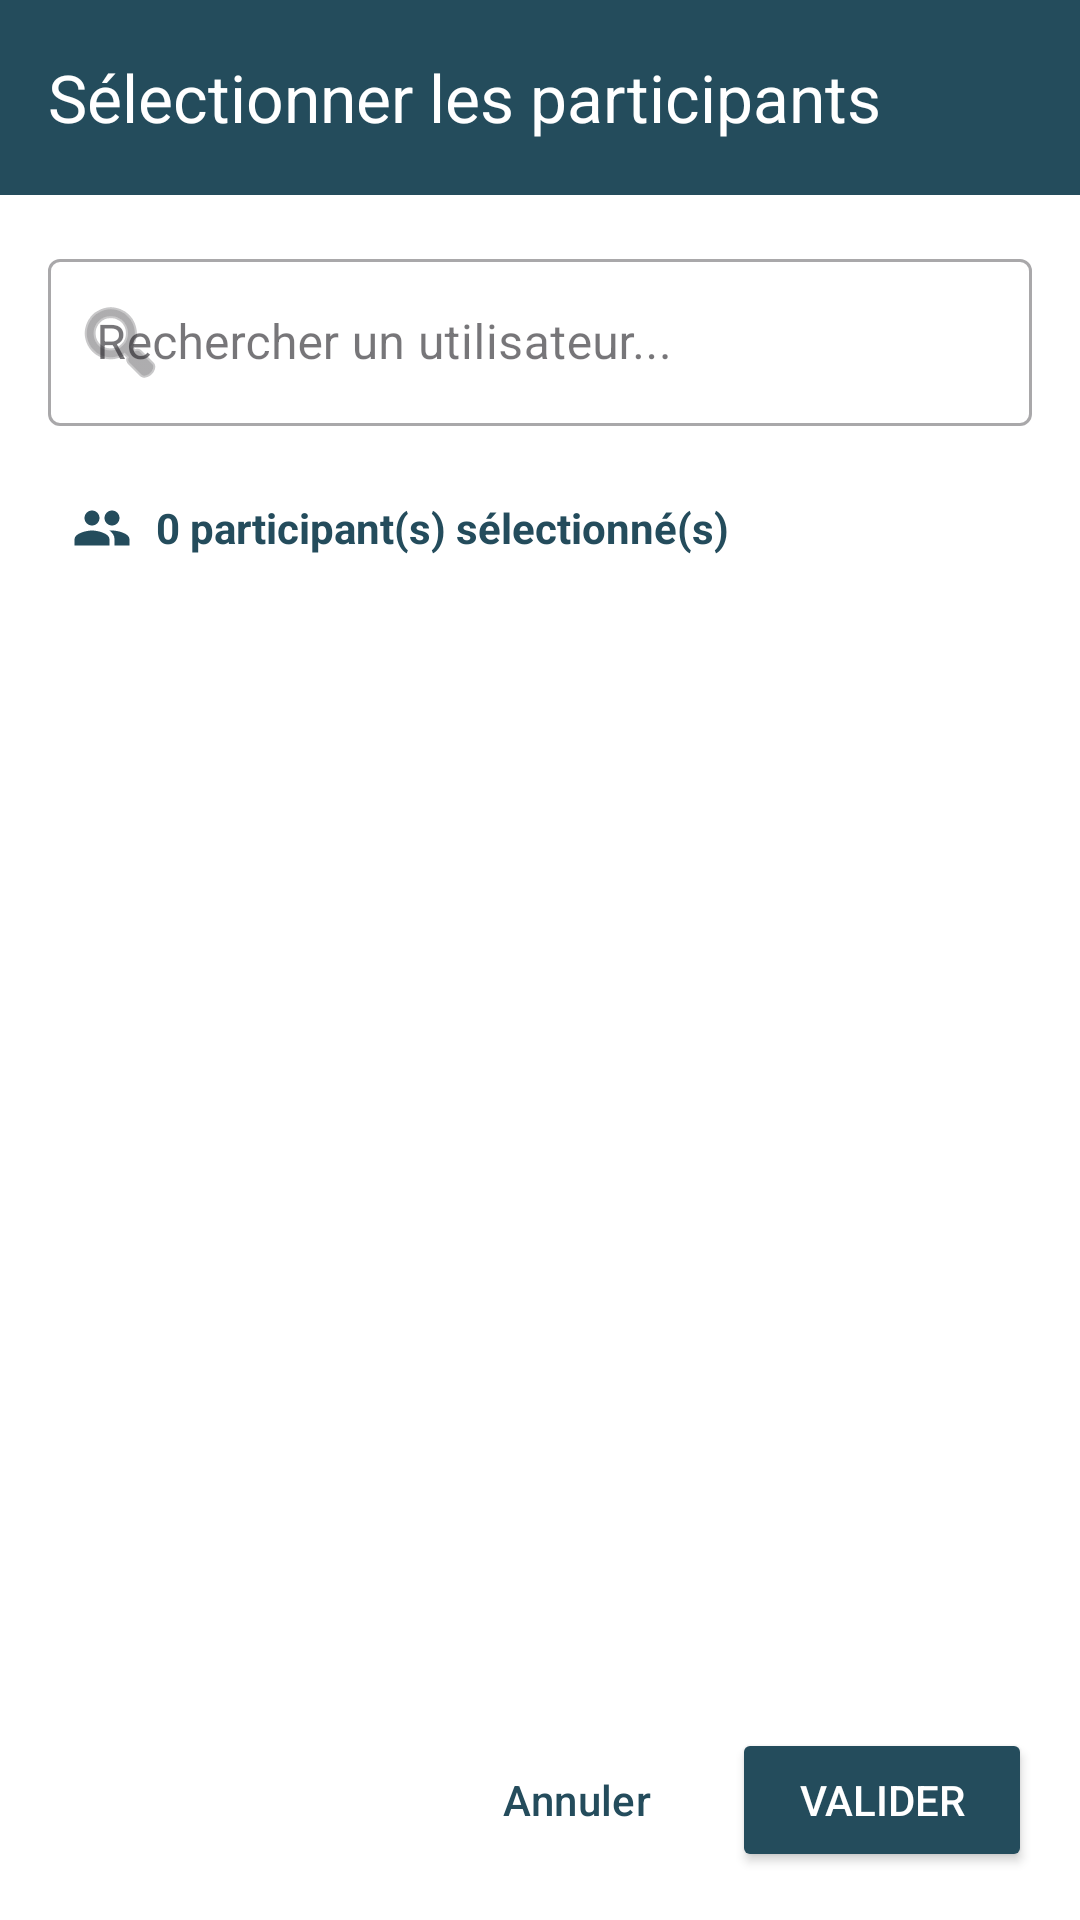

Android layout source for this screen:
<!-- AndroidManifest.xml: application theme Theme.ChurchApp -->
<!-- res/layout/activity_user_selection.xml -->
<?xml version="1.0" encoding="utf-8"?>
<LinearLayout xmlns:android="http://schemas.android.com/apk/res/android"
    xmlns:app="http://schemas.android.com/apk/res-auto"
    android:layout_width="match_parent"
    android:layout_height="match_parent"
    android:background="@color/white"
    android:orientation="vertical">

    
    <androidx.appcompat.widget.Toolbar
        android:id="@+id/toolbar"
        android:layout_width="match_parent"
        android:layout_height="65dp"
        android:background="@color/colorPrimary"
        android:minHeight="?attr/actionBarSize"
        app:navigationIcon="@drawable/ic_arrow_back_white"
        app:title="Sélectionner les participants"
        app:titleTextColor="@color/white" />

    
    <LinearLayout
        android:layout_width="match_parent"
        android:layout_height="match_parent"
        android:orientation="vertical"
        android:padding="16dp">

        
        <com.google.android.material.textfield.TextInputLayout
            android:id="@+id/til_search"
            android:layout_width="match_parent"
            android:layout_height="wrap_content"
            android:layout_marginBottom="16dp"
            app:startIconDrawable="@android:drawable/ic_menu_search"
            app:endIconMode="clear_text"
            style="@style/Widget.MaterialComponents.TextInputLayout.OutlinedBox">

            <com.google.android.material.textfield.TextInputEditText
                android:id="@+id/et_search_users"
                android:layout_width="match_parent"
                android:layout_height="wrap_content"
                android:hint="Rechercher un utilisateur..."
                android:inputType="text"
                android:imeOptions="actionSearch"
                android:textSize="16sp" />

        </com.google.android.material.textfield.TextInputLayout>

        
        <LinearLayout
            android:layout_width="match_parent"
            android:layout_height="wrap_content"
            android:orientation="horizontal"
            android:gravity="center_vertical"
            android:layout_marginBottom="8dp"
            android:padding="8dp"
            android:background="@drawable/selection_counter_background">

            <ImageView
                android:layout_width="20dp"
                android:layout_height="20dp"
                android:layout_marginEnd="8dp"
                android:src="@drawable/ic_people_white"
                app:tint="@color/colorPrimary" />

            <TextView
                android:id="@+id/tv_selected_count"
                android:layout_width="0dp"
                android:layout_height="wrap_content"
                android:layout_weight="1"
                android:text="0 participant(s) sélectionné(s)"
                android:textSize="14sp"
                android:textColor="@color/colorPrimary"
                android:textStyle="bold" />

            <TextView
                android:id="@+id/tv_clear_selection"
                android:layout_width="wrap_content"
                android:layout_height="wrap_content"
                android:text="Tout désélectionner"
                android:textSize="12sp"
                android:textColor="@color/colorAccent"
                android:padding="4dp"
                android:background="?android:attr/selectableItemBackgroundBorderless"
                android:visibility="gone" />

        </LinearLayout>

        
        <androidx.recyclerview.widget.RecyclerView
            android:id="@+id/rv_users"
            android:layout_width="match_parent"
            android:layout_height="0dp"
            android:layout_weight="1"
            android:scrollbars="vertical"
            android:clipToPadding="false"
            android:paddingBottom="8dp" />

        
        <LinearLayout
            android:id="@+id/layout_no_users"
            android:layout_width="match_parent"
            android:layout_height="0dp"
            android:layout_weight="1"
            android:orientation="vertical"
            android:gravity="center"
            android:visibility="gone">

            <ImageView
                android:layout_width="64dp"
                android:layout_height="64dp"
                android:layout_marginBottom="16dp"
                android:src="@drawable/ic_people_white"
                app:tint="#CCCCCC" />

            <TextView
                android:layout_width="wrap_content"
                android:layout_height="wrap_content"
                android:text="Aucun utilisateur trouvé"
                android:textSize="16sp"
                android:textColor="#666666"
                android:layout_marginBottom="8dp" />

            <TextView
                android:layout_width="wrap_content"
                android:layout_height="wrap_content"
                android:text="Essayez de modifier votre recherche"
                android:textSize="14sp"
                android:textColor="#999999" />

        </LinearLayout>

        
        <LinearLayout
            android:id="@+id/layout_loading"
            android:layout_width="match_parent"
            android:layout_height="0dp"
            android:layout_weight="1"
            android:orientation="vertical"
            android:gravity="center"
            android:visibility="gone">

            <ProgressBar
                android:layout_width="48dp"
                android:layout_height="48dp"
                android:layout_marginBottom="16dp" />

            <TextView
                android:layout_width="wrap_content"
                android:layout_height="wrap_content"
                android:text="Chargement des utilisateurs..."
                android:textSize="16sp"
                android:textColor="#666666" />

        </LinearLayout>

        
        <LinearLayout
            android:layout_width="match_parent"
            android:layout_height="wrap_content"
            android:orientation="horizontal"
            android:gravity="end"
            android:layout_marginTop="16dp">

            <Button
                android:id="@+id/btn_cancel"
                style="@style/Widget.Material3.Button.TextButton"
                android:layout_width="wrap_content"
                android:layout_height="wrap_content"
                android:text="Annuler"
                android:layout_marginEnd="8dp"
                android:textColor="@color/colorPrimary" />

            <Button
                android:id="@+id/btn_validate"
                android:layout_width="wrap_content"
                android:layout_height="wrap_content"
                android:text="Valider"
                android:backgroundTint="@color/colorPrimary"
                android:textColor="@color/white"
                android:minWidth="100dp" />

        </LinearLayout>

    </LinearLayout>

</LinearLayout>
<!-- resources referenced by this layout -->
<resources>
  <color name="colorAccent">#03DAC5</color>
  <color name="colorPrimary">#244C5C</color>
  <color name="white">#FFFFFF</color>
  <!-- drawable ic_people_white (drawable) -->
  <vector xmlns:android="http://schemas.android.com/apk/res/android"
      android:width="36dp"
      android:height="36dp"
      android:tint="@color/darkIndigo"
      android:viewportWidth="24.0"
      android:viewportHeight="24.0">
      <path
          android:fillColor="@color/darkIndigo"
          android:pathData="M16,11c1.66,0 2.99,-1.34 2.99,-3S17.66,5 16,5c-1.66,0 -3,1.34 -3,3s1.34,3 3,3zM8,11c1.66,0 2.99,-1.34 2.99,-3S9.66,5 8,5C6.34,5 5,6.34 5,8s1.34,3 3,3zM8,13c-2.33,0 -7,1.17 -7,3.5L1,19h14v-2.5c0,-2.33 -4.67,-3.5 -7,-3.5zM16,13c-0.29,0 -0.62,0.02 -0.97,0.05 1.16,0.84 1.97,1.97 1.97,3.45L17,19h6v-2.5c0,-2.33 -4.67,-3.5 -7,-3.5z" />
  </vector>
  <style name="Theme.ChurchApp" parent="Theme.Material3.DayNight.NoActionBar">
          
          <item name="mainColor">@color/colorPrimary</item>
          <item name="Background">@color/white</item>
          <item name="viewBackGround">@color/Grey</item>
          <item name="headViewColor">@color/Indigo</item>
          <item name="unChecked">@color/Grey</item>
          <item name="iconColor">@color/black</item>
          <item name="textColor">@color/black</item>
          <item name="notificationIconColor">@color/red</item>
      </style>
  <color name="darkIndigo">#212E3A</color>
  <color name="Grey">#5E5E5E</color>
  <color name="Indigo">#2c3e50</color>
  <color name="black">#000000</color>
  <color name="red">#FF3D00</color>
</resources>
